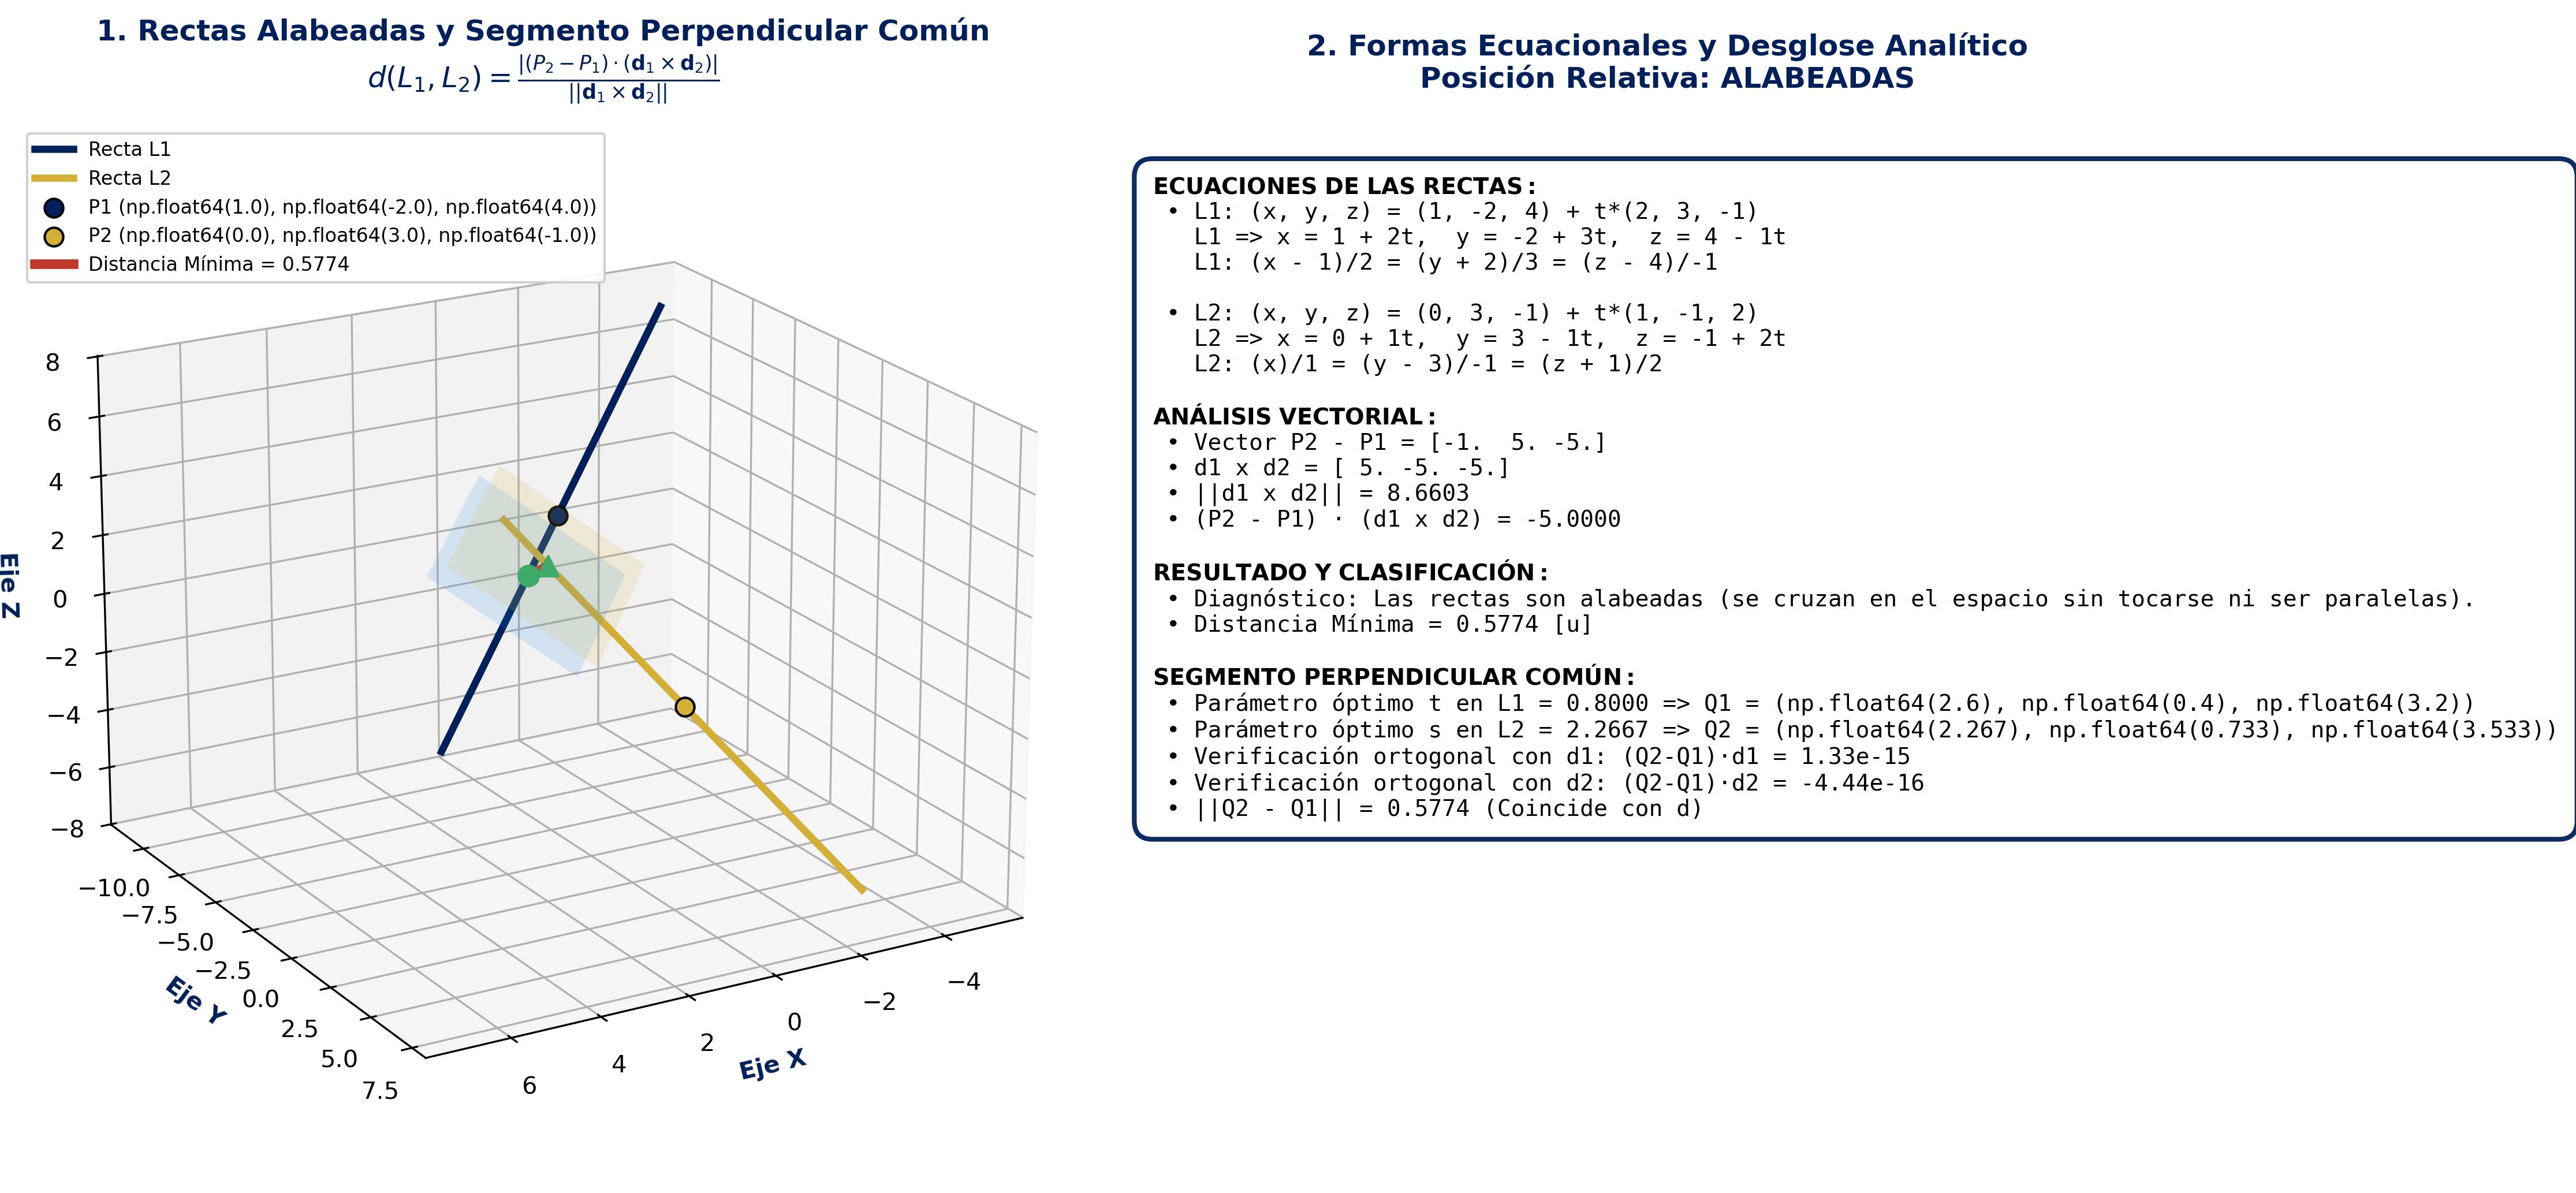

Generate this figure with Python:
#!/usr/bin/env python3
# -*- coding: utf-8 -*-
"""
================================================================================
MÓDULO 06: RECTAS EN R³, POSICIONES RELATIVAS Y DISTANCIA ENTRE RECTAS ALABEADAS
Asignatura: Álgebra Lineal (DCEX0007) — Universidad San Sebastián (USS)
Carrera: Ingeniería Civil Informática
Docente: Carol Asencio González
Estudiante: Moisés Amundarain Romero
Paleta Institucional: USS Blue (#00205B), USS Gold (#D4AF37)
================================================================================
Propósito del Módulo:
    Modelar, calcular analíticamente y visualizar en 3D:
    1. Formas de la ecuación de una recta en R³:
       - Ecuación vectorial: r(t) = P0 + t * d.
       - Ecuaciones paramétricas: x = x0 + t*dx, y = y0 + t*dy, z = z0 + t*dz.
       - Ecuaciones simétricas: (x - x0)/dx = (y - y0)/dy = (z - z0)/dz.
    2. Clasificación rigurosa de las 4 posiciones relativas entre dos rectas en R³:
       - Coincidentes.
       - Paralelas (no coincidentes).
       - Secantes (intersección en un punto único).
       - Alabeadas (skew: no paralelas y no coplanares).
    3. Distancia mínima entre rectas alabeadas:
       d(L1, L2) = |(P2 - P1) · (d1 x d2)| / ||d1 x d2||.
    4. Determinación analítica exacta de los puntos más cercanos Q1 en L1 y Q2 en L2
       resolviendo el sistema ortogonal de Gram 2x2.
    5. Visualización científica 3D mostrando:
       - Ambas rectas extendidas en R³.
       - Puntos base y puntos de máximo acercamiento Q1 y Q2.
       - Segmento perpendicular común resaltado en rojo acento.
       - Planos paralelos contenedores Pi1 y Pi2 con transparencia ilustrando
         que la distancia mínima es la separación entre dichos planos.
================================================================================
"""

import os
import sys
import numpy as np
import sympy as sp
import matplotlib
if os.environ.get('DISPLAY', '') == '' or os.environ.get('HEADLESS', '') == '1':
    matplotlib.use('Agg')
import matplotlib.pyplot as plt
from mpl_toolkits.mplot3d import Axes3D
from mpl_toolkits.mplot3d.art3d import Poly3DCollection

# ==============================================================================
# 🎨 PALETA DE COLORES INSTITUCIONAL USS
# ==============================================================================
USS_BLUE = '#00205B'          # Primario institucional (Recta L1)
USS_GOLD = '#D4AF37'          # Secundario dorado (Recta L2)
USS_ACCENT_BLUE = '#1E88E5'   # Azul de realce (Plano Pi1)
USS_ACCENT_GREEN = '#27AE60'  # Verde de realce (Puntos de contacto)
USS_ACCENT_RED = '#C0392B'    # Rojo de realce (Segmento perpendicular común)
USS_GRAY = '#7F8C8D'          # Gris auxiliar
USS_LIGHT_BG = '#F8F9FA'      # Fondo claro


# ==============================================================================
# 📐 CLASE Y MÉTODOS ANALÍTICOS DE RECTA EN R³
# ==============================================================================

class RectaR3:
    """
    Representa una recta en el espacio tridimensional R³ definida por:
    r(t) = P0 + t * d,  t en R.
    """
    def __init__(self, punto: np.ndarray, director: np.ndarray, nombre: str = "L"):
        self.p0 = np.array(punto, dtype=float)
        self.d = np.array(director, dtype=float)
        self.nombre = nombre
        
        norm_d = np.linalg.norm(self.d)
        if np.isclose(norm_d, 0.0):
            raise ValueError(f"El vector director de la recta {nombre} no puede ser el vector nulo.")
    
    def punto_en_parametro(self, t: float) -> np.ndarray:
        """Calcula el punto r(t) = P0 + t * d."""
        return self.p0 + t * self.d

    def ecuacion_vectorial(self) -> str:
        """Retorna la ecuación vectorial en formato legible."""
        return f"{self.nombre}: (x, y, z) = ({self.p0[0]:g}, {self.p0[1]:g}, {self.p0[2]:g}) + t*({self.d[0]:g}, {self.d[1]:g}, {self.d[2]:g})"

    def ecuaciones_parametricas(self) -> str:
        """Retorna las ecuaciones paramétricas escalares."""
        p, d = self.p0, self.d
        sign_x = f"+ {d[0]:g}t" if d[0] >= 0 else f"- {abs(d[0]):g}t"
        sign_y = f"+ {d[1]:g}t" if d[1] >= 0 else f"- {abs(d[1]):g}t"
        sign_z = f"+ {d[2]:g}t" if d[2] >= 0 else f"- {abs(d[2]):g}t"
        return f"{self.nombre} => x = {p[0]:g} {sign_x},  y = {p[1]:g} {sign_y},  z = {p[2]:g} {sign_z}"

    def ecuaciones_simetricas(self) -> str:
        """Retorna las ecuaciones simétricas considerando posibles ceros en d."""
        p, d = self.p0, self.d
        partes = []
        nombres = ['x', 'y', 'z']
        fijas = []
        for i in range(3):
            if np.isclose(d[i], 0.0):
                fijas.append(f"{nombres[i]} = {p[i]:g}")
            else:
                p_str = f" - {p[i]:g}" if p[i] > 0 else (f" + {abs(p[i]):g}" if p[i] < 0 else "")
                partes.append(f"({nombres[i]}{p_str})/{d[i]:g}")
        
        sim_str = " = ".join(partes) if partes else ""
        if fijas:
            sim_str += (" ; " if sim_str else "") + ", ".join(fijas)
        return f"{self.nombre}: {sim_str}"


# ==============================================================================
# 🔍 CLASIFICACIÓN DE POSICIONES RELATIVAS Y DISTANCIA
# ==============================================================================

def clasificar_posicion_relativa(r1: RectaR3, r2: RectaR3) -> dict:
    """
    Determina la posición relativa entre dos rectas r1 y r2 en R³:
    1. Paralelismo de vectores directores: d1 x d2 == 0.
       - Si (P2 - P1) x d1 == 0 -> COINCIDENTES.
       - Si (P2 - P1) x d1 != 0 -> PARALELAS NO COINCIDENTES.
    2. Si d1 x d2 != 0 (No paralelas):
       - Producto mixto: pm = (P2 - P1) · (d1 x d2).
       - Si pm == 0 -> SECANTES (intersecan en un punto único).
       - Si pm != 0 -> ALABEADAS (skew, no se cortan ni son paralelas).
    """
    p1, d1 = r1.p0, r1.d
    p2, d2 = r2.p0, r2.d
    
    delta_p = p2 - p1
    cross_d = np.cross(d1, d2)
    norm_cross_d = float(np.linalg.norm(cross_d))
    
    # 1. ¿Son paralelas?
    if np.isclose(norm_cross_d, 0.0):
        cross_delta = np.cross(delta_p, d1)
        if np.isclose(np.linalg.norm(cross_delta), 0.0):
            return {
                'tipo': 'COINCIDENTES',
                'descripcion': 'Las rectas son coincidentes (la misma recta en el espacio).',
                'distancia': 0.0,
                'punto_interseccion': None,
                'puntos_cercanos': (p1, p1)
            }
        else:
            # Paralelas: distancia punto-recta
            dist = float(np.linalg.norm(cross_delta) / np.linalg.norm(d1))
            return {
                'tipo': 'PARALELAS',
                'descripcion': 'Las rectas son estrictamente paralelas no coincidentes.',
                'distancia': dist,
                'punto_interseccion': None,
                'puntos_cercanos': None
            }
    
    # 2. No son paralelas: evaluar coplanaridad con el producto mixto
    pm = float(np.dot(delta_p, cross_d))
    
    if np.isclose(pm, 0.0, atol=1e-9):
        # Secantes: resolver sistema 2x2 para t y s
        # P1 + t*d1 = P2 + s*d2 => t*d1 - s*d2 = P2 - P1
        A = np.column_stack([d1, -d2])
        # Mínimos cuadrados / pseudo-inversa exacta para sistema sobredeterminado 3x2
        sol, residuals, rank, s = np.linalg.lstsq(A, delta_p, rcond=None)
        t_val, s_val = float(sol[0]), float(sol[1])
        q1 = r1.punto_en_parametro(t_val)
        q2 = r2.punto_en_parametro(s_val)
        
        return {
            'tipo': 'SECANTES',
            'descripcion': 'Las rectas son secantes e intersecan en un punto único.',
            'distancia': 0.0,
            'punto_interseccion': q1,
            't_interseccion': t_val,
            's_interseccion': s_val,
            'puntos_cercanos': (q1, q2)
        }
    
    # 3. Alabeadas
    distancia = abs(pm) / norm_cross_d
    q1, q2, t_opt, s_opt = calcular_puntos_mas_cercanos_alabeadas(r1, r2)
    
    return {
        'tipo': 'ALABEADAS',
        'descripcion': 'Las rectas son alabeadas (se cruzan en el espacio sin tocarse ni ser paralelas).',
        'distancia': float(distancia),
        'producto_mixto': pm,
        'norm_cross_directores': norm_cross_d,
        'q1': q1,
        'q2': q2,
        't_opt': t_opt,
        's_opt': s_opt,
        'punto_interseccion': None
    }


def calcular_puntos_mas_cercanos_alabeadas(r1: RectaR3, r2: RectaR3) -> tuple[np.ndarray, np.ndarray, float, float]:
    """
    Calcula los puntos Q1 en r1 y Q2 en r2 que forman el segmento perpendicular común.
    Condición: (Q2 - Q1) debe ser ortogonal a d1 y a d2:
        (P2 + s*d2 - (P1 + t*d1)) · d1 = 0
        (P2 + s*d2 - (P1 + t*d1)) · d2 = 0
    Sistema lineal 2x2:
        [ ||d1||²        -(d1 · d2) ] [ t ] = [ (P2 - P1) · d1 ]
        [ d1 · d2        -||d2||²   ] [ s ] = [ (P2 - P1) · d2 ]
    """
    p1, d1 = r1.p0, r1.d
    p2, d2 = r2.p0, r2.d
    delta_p = p2 - p1
    
    d1_dot_d1 = np.dot(d1, d1)
    d2_dot_d2 = np.dot(d2, d2)
    d1_dot_d2 = np.dot(d1, d2)
    
    M = np.array([
        [d1_dot_d1, -d1_dot_d2],
        [d1_dot_d2, -d2_dot_d2]
    ], dtype=float)
    
    b = np.array([
        np.dot(delta_p, d1),
        np.dot(delta_p, d2)
    ], dtype=float)
    
    sol = np.linalg.solve(M, b)
    t_opt = float(sol[0])
    s_opt = float(sol[1])
    
    q1 = r1.punto_en_parametro(t_opt)
    q2 = r2.punto_en_parametro(s_opt)
    
    return q1, q2, t_opt, s_opt


# ==============================================================================
# 📊 VISUALIZACIÓN 3D CON PLANOS PARALELOS CONTENEDORES
# ==============================================================================

def visualizar_rectas_alabeadas_3d(r1: RectaR3, r2: RectaR3,
                                   guardar_ruta: str = "06_rectas_en_r3_y_rectas_alabeadas.png") -> plt.Figure:
    """
    Genera un panel de visualización 3D científico:
    1. Render 3D mostrando:
       - Recta L1 en Azul USS y Recta L2 en Dorado USS.
       - Puntos base P1, P2 y puntos de máxima aproximación Q1, Q2.
       - Segmento perpendicular común Q1-Q2 en Rojo Acento.
       - Planos paralelos Pi1 y Pi2 con normal común d1 x d2 que contienen a L1 y L2,
         haciendo evidente por qué la distancia entre rectas alabeadas es constante
         entre dichos planos.
    2. Panel lateral con desglose analítico de ecuaciones y métricas.
    """
    res = clasificar_posicion_relativa(r1, r2)
    
    fig = plt.figure(figsize=(16, 7), facecolor='white')
    
    # --------------------------------------------------------------------------
    # SUBPLOT 1: Renderizado 3D
    # --------------------------------------------------------------------------
    ax1 = fig.add_subplot(1, 2, 1, projection='3d')
    ax1.set_facecolor('white')
    ax1.set_title("1. Rectas Alabeadas y Segmento Perpendicular Común\n" +
                  r"$d(L_1, L_2) = \frac{|(P_2 - P_1)\cdot(\mathbf{d}_1 \times \mathbf{d}_2)|}{||\mathbf{d}_1 \times \mathbf{d}_2||}$",
                  fontsize=12, fontweight='bold', color=USS_BLUE, pad=15)
    
    # Rango de visualización de las rectas
    t_span = np.linspace(-3, 3, 50)
    pts_l1 = np.array([r1.punto_en_parametro(t) for t in t_span])
    pts_l2 = np.array([r2.punto_en_parametro(t) for t in t_span])
    
    # Trazar rectas L1 y L2
    ax1.plot(pts_l1[:, 0], pts_l1[:, 1], pts_l1[:, 2],
             color=USS_BLUE, linewidth=3.0, label=f"Recta {r1.nombre}")
    ax1.plot(pts_l2[:, 0], pts_l2[:, 1], pts_l2[:, 2],
             color=USS_GOLD, linewidth=3.0, label=f"Recta {r2.nombre}")
    
    # Puntos base
    ax1.scatter([r1.p0[0]], [r1.p0[1]], [r1.p0[2]], color=USS_BLUE, s=60, edgecolors='black',
                label=f"P1 {tuple(np.round(r1.p0, 1))}")
    ax1.scatter([r2.p0[0]], [r2.p0[1]], [r2.p0[2]], color=USS_GOLD, s=60, edgecolors='black',
                label=f"P2 {tuple(np.round(r2.p0, 1))}")
    
    # Si son alabeadas, graficar puntos Q1, Q2, segmento común y planos paralelos
    if res['tipo'] == 'ALABEADAS':
        q1 = res['q1']
        q2 = res['q2']
        
        # Puntos de contacto
        ax1.scatter([q1[0]], [q1[1]], [q1[2]], color=USS_ACCENT_GREEN, s=70, marker='o')
        ax1.scatter([q2[0]], [q2[1]], [q2[2]], color=USS_ACCENT_GREEN, s=70, marker='^')
        
        # Segmento perpendicular común
        ax1.plot([q1[0], q2[0]], [q1[1], q2[1]], [q1[2], q2[2]],
                 color=USS_ACCENT_RED, linewidth=4.0,
                 label=f"Distancia Mínima = {res['distancia']:.4f}")
        
        # Planos paralelos contenedores Pi1 y Pi2
        # Normal común n = d1 x d2
        n_comun = np.cross(r1.d, r2.d)
        n_comun = n_comun / np.linalg.norm(n_comun)
        
        # Parches de plano alrededor de Q1 y Q2
        u_plane = r1.d / np.linalg.norm(r1.d)
        v_plane = np.cross(n_comun, u_plane)
        
        grid_u, grid_v = np.meshgrid(np.linspace(-2.5, 2.5, 5), np.linspace(-2.5, 2.5, 5))
        
        # Plano 1 (contiene L1 por Q1)
        p1_x = q1[0] + grid_u * u_plane[0] + grid_v * v_plane[0]
        p1_y = q1[1] + grid_u * u_plane[1] + grid_v * v_plane[1]
        p1_z = q1[2] + grid_u * u_plane[2] + grid_v * v_plane[2]
        ax1.plot_surface(p1_x, p1_y, p1_z, color=USS_ACCENT_BLUE, alpha=0.15, shade=False)
        
        # Plano 2 (contiene L2 por Q2)
        p2_x = q2[0] + grid_u * u_plane[0] + grid_v * v_plane[0]
        p2_y = q2[1] + grid_u * u_plane[1] + grid_v * v_plane[1]
        p2_z = q2[2] + grid_u * u_plane[2] + grid_v * v_plane[2]
        ax1.plot_surface(p2_x, p2_y, p2_z, color=USS_GOLD, alpha=0.15, shade=False)
    
    ax1.set_xlabel('Eje X', fontweight='bold', color=USS_BLUE)
    ax1.set_ylabel('Eje Y', fontweight='bold', color=USS_BLUE)
    ax1.set_zlabel('Eje Z', fontweight='bold', color=USS_BLUE)
    ax1.legend(loc='upper left', fontsize=8, framealpha=0.9)
    ax1.view_init(elev=20, azim=60)
    
    # --------------------------------------------------------------------------
    # SUBPLOT 2: Panel Teórico y Analítico
    # --------------------------------------------------------------------------
    ax2 = fig.add_subplot(1, 2, 2)
    ax2.set_facecolor(USS_LIGHT_BG)
    ax2.set_title("2. Formas Ecuacionales y Desglose Analítico\n" +
                  f"Posición Relativa: {res['tipo']}",
                  fontsize=12, fontweight='bold', color=USS_BLUE, pad=15)
    
    texto_resumen = (
        r"$\mathbf{ECUACIONES\ DE\ LAS\ RECTAS:}$" + "\n"
        f" • {r1.ecuacion_vectorial()}\n"
        f"   {r1.ecuaciones_parametricas()}\n"
        f"   {r1.ecuaciones_simetricas()}\n\n"
        f" • {r2.ecuacion_vectorial()}\n"
        f"   {r2.ecuaciones_parametricas()}\n"
        f"   {r2.ecuaciones_simetricas()}\n\n"
        r"$\mathbf{ANÁLISIS\ VECTORIAL:}$" + "\n"
        f" • Vector P2 - P1 = {r2.p0 - r1.p0}\n"
        f" • d1 x d2 = {np.cross(r1.d, r2.d)}\n"
        f" • ||d1 x d2|| = {np.linalg.norm(np.cross(r1.d, r2.d)):.4f}\n"
        f" • (P2 - P1) · (d1 x d2) = {np.dot(r2.p0 - r1.p0, np.cross(r1.d, r2.d)):.4f}\n\n"
        r"$\mathbf{RESULTADO\ Y\ CLASIFICACIÓN:}$" + "\n"
        f" • Diagnóstico: {res['descripcion']}\n"
        f" • Distancia Mínima = {res['distancia']:.4f} [u]\n"
    )
    
    if res['tipo'] == 'ALABEADAS':
        q1_str = tuple(np.round(res['q1'], 3))
        q2_str = tuple(np.round(res['q2'], 3))
        perp_vec = res['q2'] - res['q1']
        dot_check1 = float(np.dot(perp_vec, r1.d))
        dot_check2 = float(np.dot(perp_vec, r2.d))
        
        texto_resumen += (
            "\n" + r"$\mathbf{SEGMENTO\ PERPENDICULAR\ COMÚN:}$" + "\n"
            f" • Parámetro óptimo t en L1 = {res['t_opt']:.4f} => Q1 = {q1_str}\n"
            f" • Parámetro óptimo s en L2 = {res['s_opt']:.4f} => Q2 = {q2_str}\n"
            f" • Verificación ortogonal con d1: (Q2-Q1)·d1 = {dot_check1:.2e}\n"
            f" • Verificación ortogonal con d2: (Q2-Q1)·d2 = {dot_check2:.2e}\n"
            f" • ||Q2 - Q1|| = {np.linalg.norm(perp_vec):.4f} (Coincide con d)"
        )
    
    ax2.text(0.04, 0.95, texto_resumen, transform=ax2.transAxes,
             fontsize=9.5, verticalalignment='top', fontfamily='monospace',
             bbox=dict(boxstyle='round,pad=0.8', facecolor='white',
                       edgecolor=USS_BLUE, linewidth=2.0, alpha=0.95))
    
    ax2.axis('off')
    
    plt.tight_layout()
    plt.savefig(guardar_ruta, dpi=300, bbox_inches='tight')
    print(f" [Gráfico Guardado]: {guardar_ruta}")
    
    if os.environ.get('DISPLAY', '') != '' and os.environ.get('HEADLESS', '') != '1':
        plt.show()
    
    return fig


# ==============================================================================
# 🚀 EJECUCIÓN DEMOSTRATIVA
# ==============================================================================

def ejecucion_demostrativa():
    print("=" * 80)
    print(" UNIVERSIDAD SAN SEBASTIÁN — DEPARTAMENTO DE CIENCIAS EXACTAS")
    print(" MÓDULO 06: RECTAS EN R³ Y DISTANCIA ENTRE RECTAS ALABEADAS")
    print("=" * 80)
    
    # --------------------------------------------------------------------------
    # 1. Definición de dos rectas alabeadas (ejemplo clásico Stewart / Grossman)
    # L1: pasa por P1=(1, -2, 4) con d1=(2, 3, -1)
    # L2: pasa por P2=(0, 3, -1) con d2=(1, -1, 2)
    # --------------------------------------------------------------------------
    print("\n--- 1. DEFINICIÓN DE RECTAS ---")
    r1 = RectaR3(punto=np.array([1.0, -2.0, 4.0]), director=np.array([2.0, 3.0, -1.0]), nombre="L1")
    r2 = RectaR3(punto=np.array([0.0, 3.0, -1.0]), director=np.array([1.0, -1.0, 2.0]), nombre="L2")
    
    print(r1.ecuacion_vectorial())
    print(r1.ecuaciones_parametricas())
    print(r1.ecuaciones_simetricas())
    print()
    print(r2.ecuacion_vectorial())
    print(r2.ecuaciones_parametricas())
    print(r2.ecuaciones_simetricas())
    
    # --------------------------------------------------------------------------
    # 2. Análisis y Clasificación
    # --------------------------------------------------------------------------
    print("\n--- 2. CLASIFICACIÓN DE POSICIÓN RELATIVA ---")
    clasificacion = clasificar_posicion_relativa(r1, r2)
    print(f"Posición Relativa: {clasificacion['tipo']}")
    print(f"Descripción: {clasificacion['descripcion']}")
    print(f"Distancia Mínima d(L1, L2): {clasificacion['distancia']:.4f}")
    
    if clasificacion['tipo'] == 'ALABEADAS':
        print(f"Punto Q1 en L1: {clasificacion['q1']}")
        print(f"Punto Q2 en L2: {clasificacion['q2']}")
        vec_q1q2 = clasificacion['q2'] - clasificacion['q1']
        print(f"Vector Q2 - Q1: {vec_q1q2}")
        print(f"Verificación ortogonalidad con d1: {np.dot(vec_q1q2, r1.d):.2e}")
        print(f"Verificación ortogonalidad con d2: {np.dot(vec_q1q2, r2.d):.2e}")
        print(f"Norma ||Q2 - Q1||: {np.linalg.norm(vec_q1q2):.4f}")
    
    # --------------------------------------------------------------------------
    # 3. Caso Secante para Verificación
    # --------------------------------------------------------------------------
    print("\n--- 3. CASO DE RECTAS SECANTES (VERIFICACIÓN) ---")
    r3 = RectaR3(punto=np.array([1.0, 1.0, 1.0]), director=np.array([1.0, 2.0, 3.0]), nombre="L3")
    r4 = RectaR3(punto=np.array([3.0, 5.0, 7.0]), director=np.array([2.0, 1.0, 0.0]), nombre="L4")
    # Para t=1 en L3: (2, 3, 4). Para s=-0.5 en L4: (3 - 1, 5 - 0.5, ...) veamos
    clasif_sec = clasificar_posicion_relativa(r3, r4)
    print(f"L3 y L4: {clasif_sec['tipo']}")
    
    # --------------------------------------------------------------------------
    # 4. Generación Gráfica 3D
    # --------------------------------------------------------------------------
    print("\n--- 4. GENERACIÓN DE FIGURA MATPLOTLIB 3D ---")
    out_img = os.path.join(os.path.dirname(os.path.abspath(__file__)), "06_rectas_en_r3_y_rectas_alabeadas.png")
    visualizar_rectas_alabeadas_3d(r1, r2, guardar_ruta=out_img)
    
    print("=" * 80)
    print(" MÓDULO 06 COMPLETADO CON ÉXITO")
    print("=" * 80)


if __name__ == '__main__':
    ejecucion_demostrativa()
